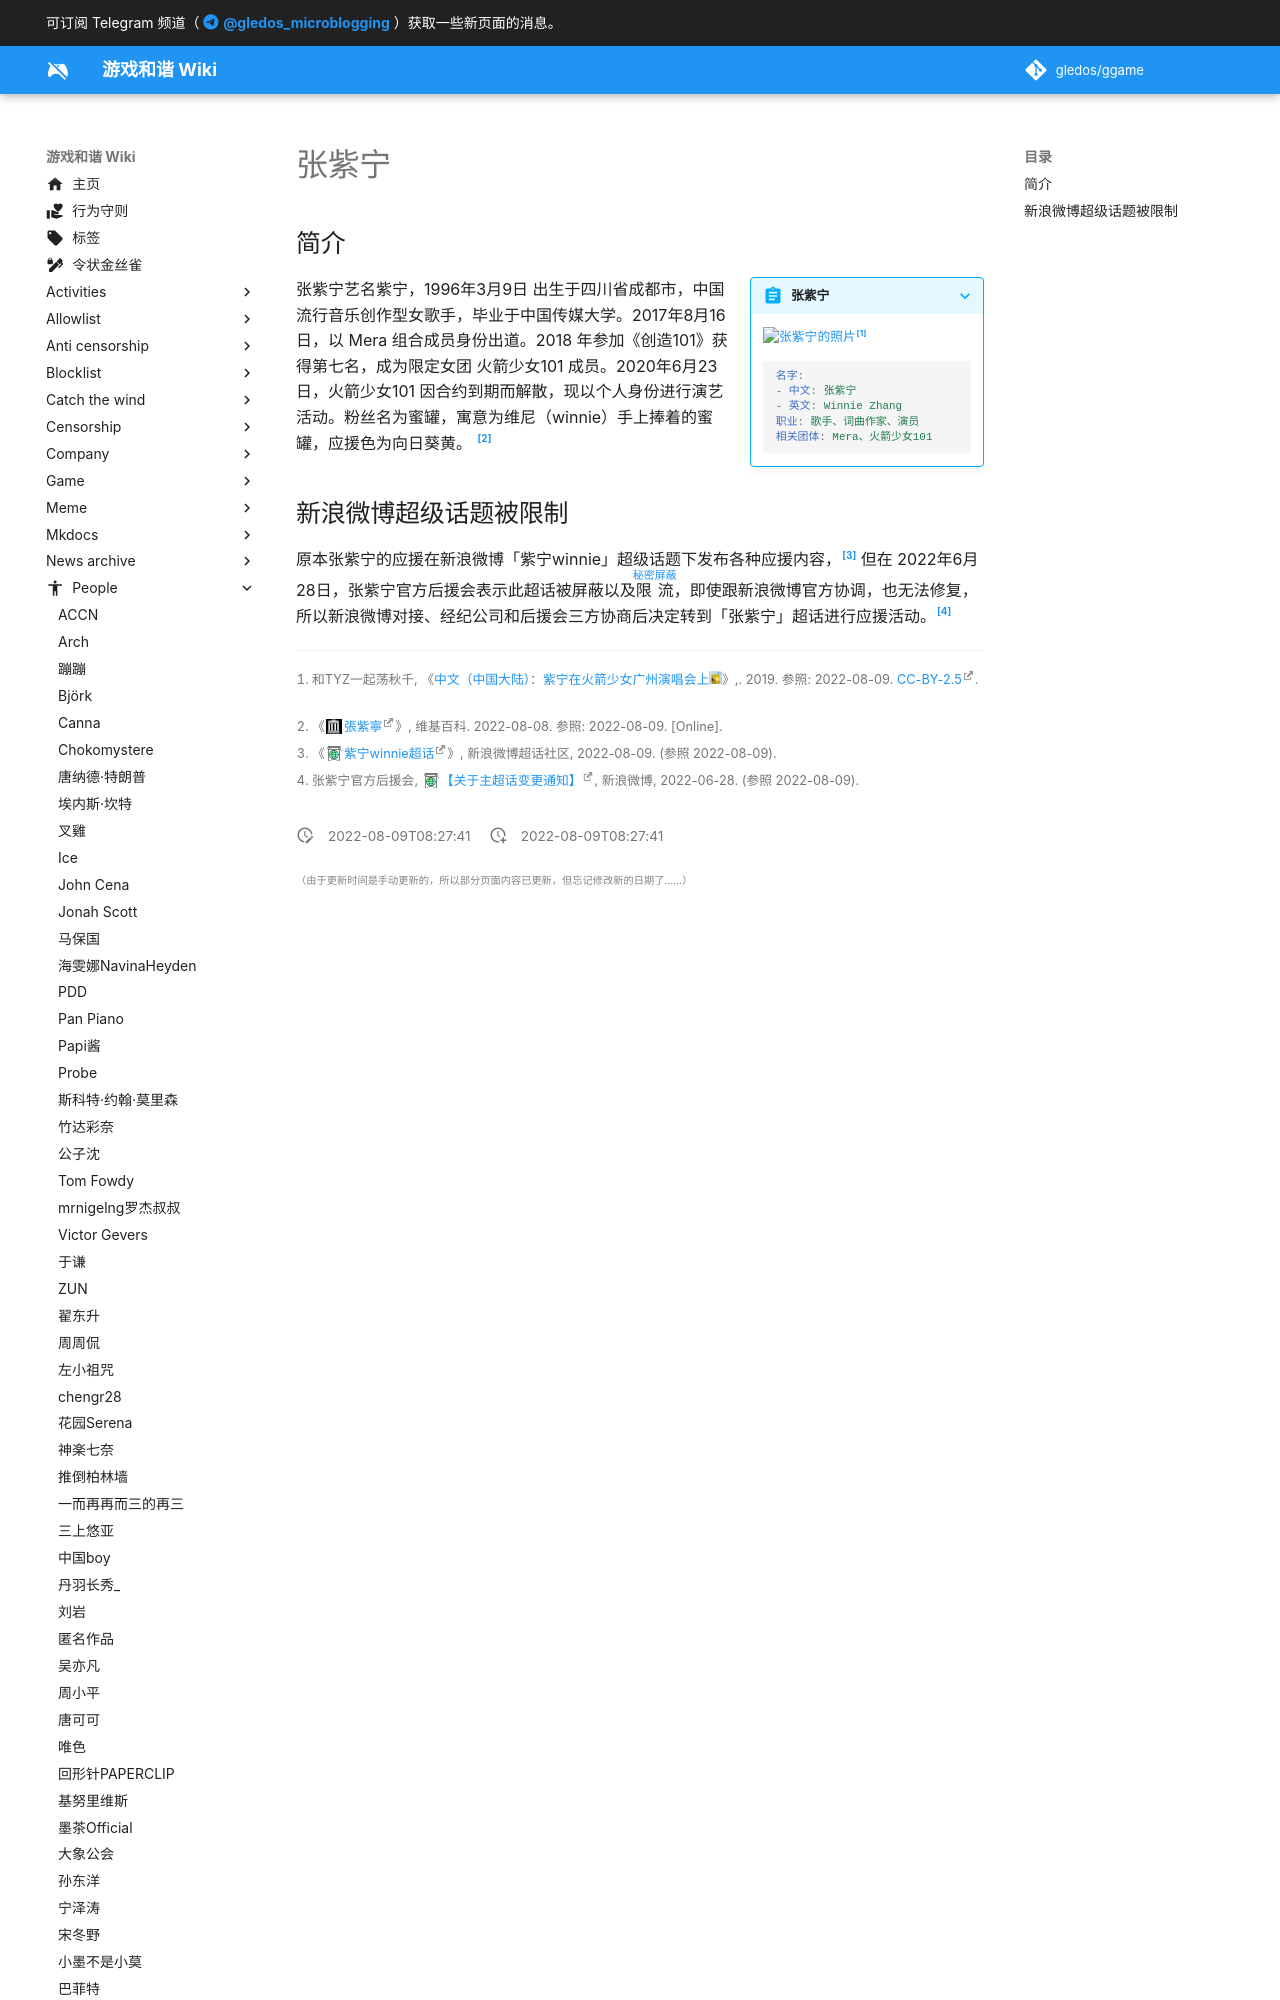

repository: gledos/ggame · page: people/张紫宁.html · generator: mkdocs

---
title: 张紫宁
description:
published: true
date: "2022-08-09T08:27:41"
特殊标签标记: #无标签
editor: markdown
dateCreated: "2022-08-09T08:27:41"
---

## 简介

> [!summary inline end]+ 张紫宁
>
> ![张紫宁的照片](https://s3.tebi.io/ggame/people/张紫宁/张紫宁.webp)[^logo]
>
> ```yaml
> 名字:
> - 中文: 张紫宁
> - 英文: Winnie Zhang
> 职业: 歌手、词曲作家、演员
> 相关团体: Mera、火箭少女101
> ```

[^logo]: 和TYZ一起荡秋千, 《[中文（中国大陆）：紫宁在火箭少女广州演唱会上](https://commons.wikimedia.org/wiki/File:Zi_Ning_At_the_Guangzhou_Rocket_Girls_Concert.jpg)》,. 2019. 参照: 2022-08-09. [CC-BY-2.5](https://creativecommons.org/licenses/by/2.5/deed.en).
